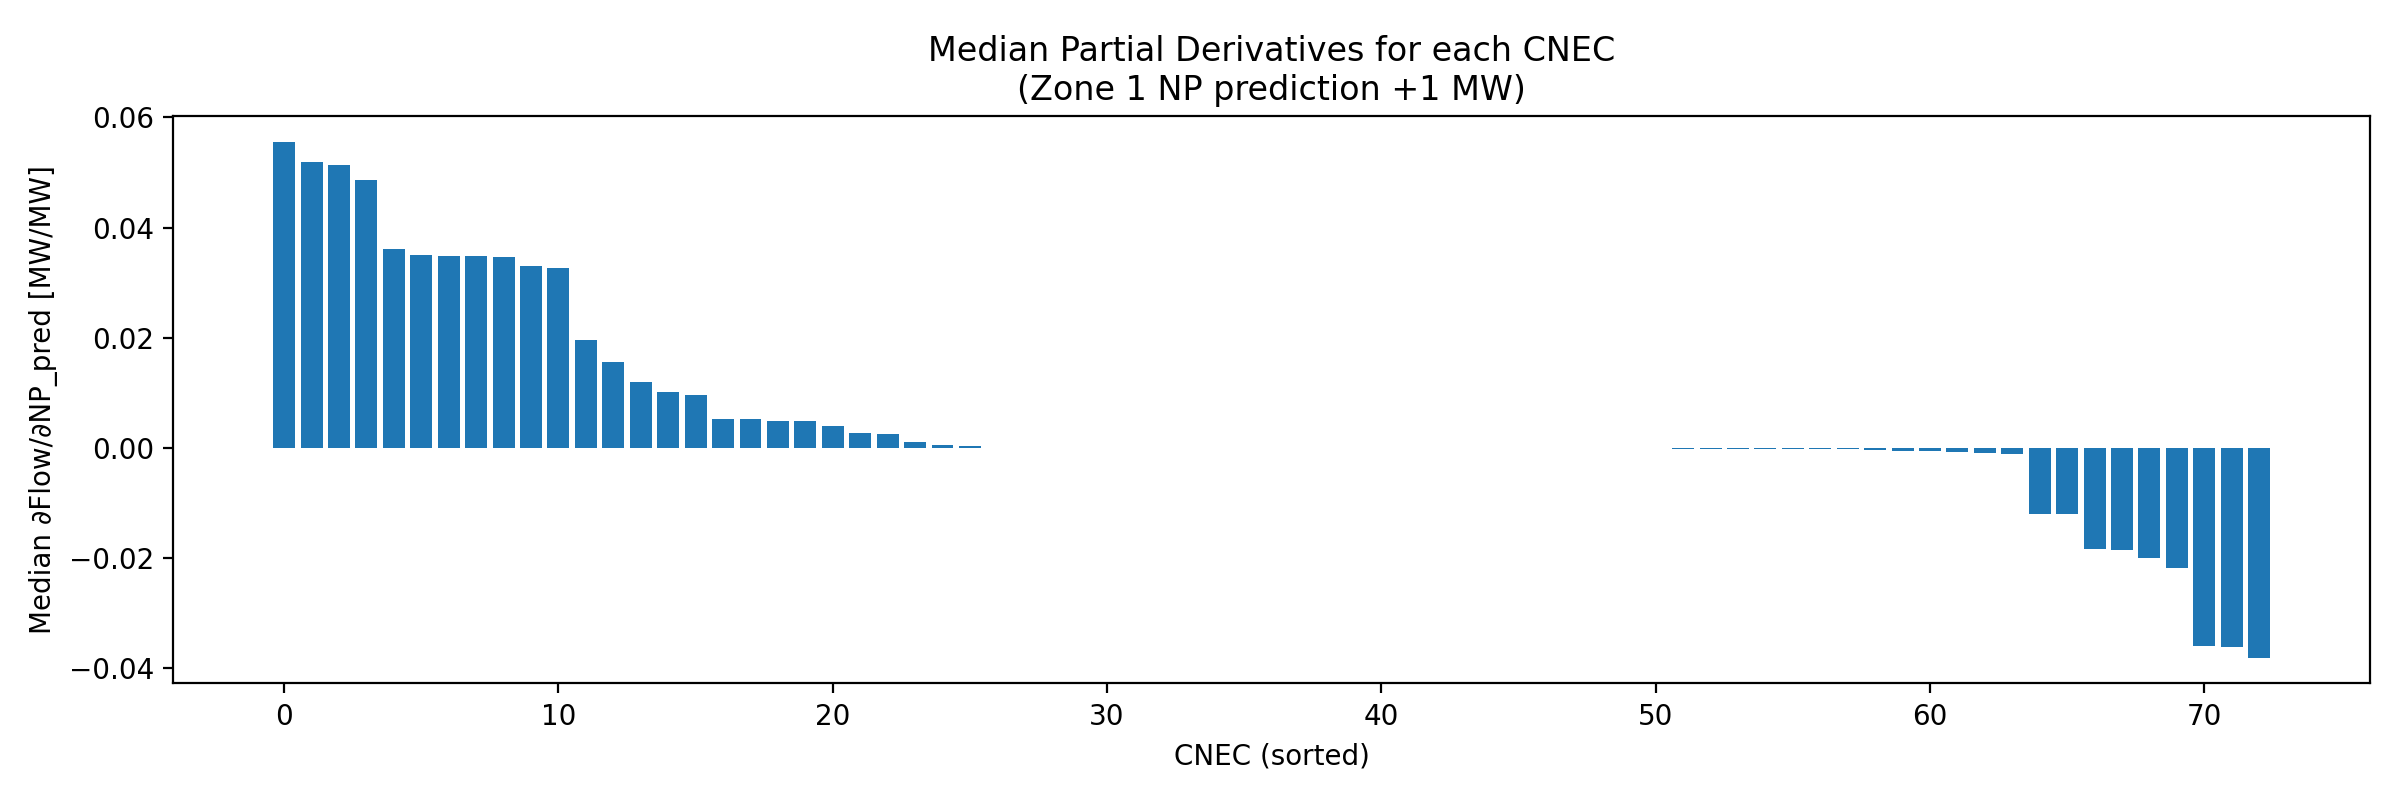

The file beside this chart, header and first rows:
CNEC, median_dFlow_dNPpred
36, 0.002569
37, 0.03506
38, 0.03309
39, 0.03482
41, 3.750612953941163e-06
42, -4.388352659812478e-06
54, 0.04873
55, -0.0001476
60, 8.332345180121699e-05
61, 4.012127259289529e-05
62, -5.838916528716559e-06
63, 1.5048913622520354e-09
65, 0.009664
66, -0.0001315
67, 0.01194
68, -0.01207
69, 0.0003006
109, -3.727179033735515e-07
113, -0.0005825
114, -0.03599
116, 2.3429496246738447e-05
117, 0.005345
120, 4.5737098624187063e-07
121, 1.576014973394145e-05
122, -0.0002482
123, -5.86515014497432e-05
124, -0.0001362
125, 0.01556
126, 7.187699510700083e-05
127, -0.02179
128, 0.01016
129, -0.0002879
130, -0.0002673
131, 0.0005069
134, -0.01859
136, 0.002708
137, -0.0006108
138, 0.001163
139, 0.004962
141, 6.086641969715982e-08
145, 2.033351920710664e-06
148, 0.05191
150, 0.004007
155, 1.8611679374092176e-08
158, -0.001016
159, -0.01192
161, 0.01962
162, -0.0002703
163, -2.2799912398411767e-05
187, -0.03611
188, -0.0008703
189, -1.8586240337254175e-09
207, 0.0346
209, 3.1343535362791006e-09
227, 0.05144
236, -8.515371648230818e-06
239, -0.0008197
269, -5.334802652714176e-06
275, -4.939619619638138e-06
284, -0.01835
... 13 more rows
